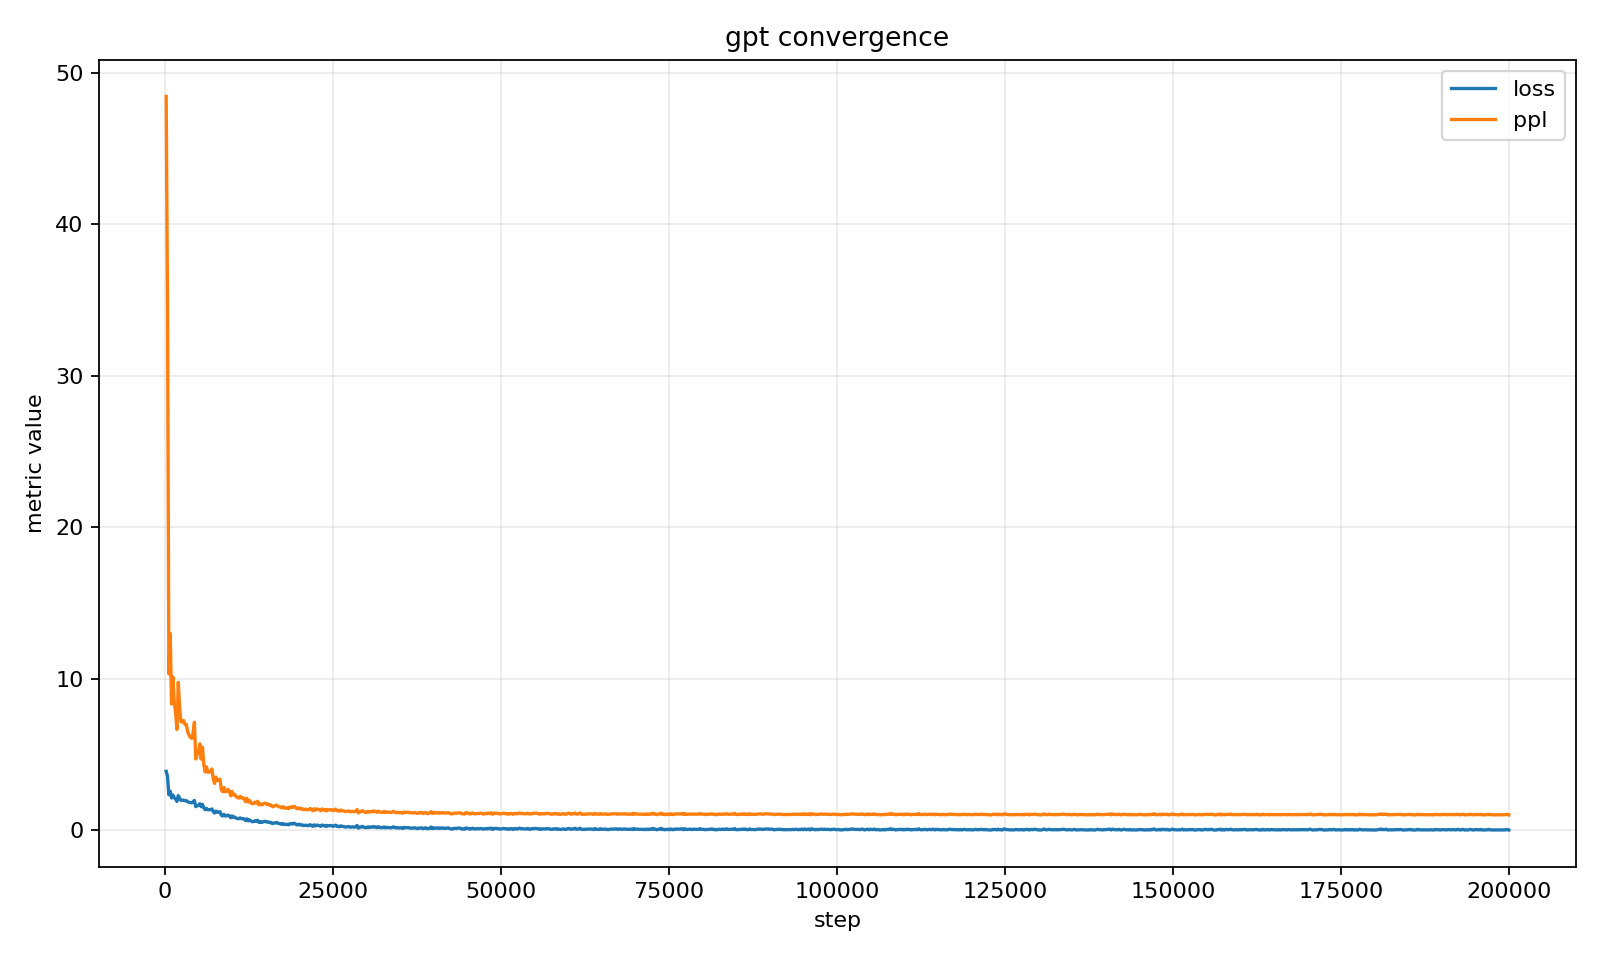

Source data for this figure (header and first rows):
step, loss, ppl
200, 3.88, 48.44
400, 3.544, 34.62
600, 2.334, 10.32
800, 2.563, 12.98
1000, 2.119, 8.322
1200, 2.314, 10.11
1400, 2.133, 8.439
1600, 2.049, 7.761
1800, 1.894, 6.645
2000, 2.278, 9.757
2200, 2.089, 8.08
2400, 1.966, 7.146
2600, 1.966, 7.139
2800, 1.979, 7.235
3000, 1.941, 6.968
3200, 1.942, 6.971
3400, 1.872, 6.501
3600, 1.834, 6.258
3800, 1.814, 6.133
4000, 1.801, 6.055
4200, 1.856, 6.399
4400, 1.963, 7.119
4600, 1.547, 4.696
4800, 1.609, 4.997
5000, 1.624, 5.075
5200, 1.739, 5.694
5400, 1.545, 4.69
5600, 1.699, 5.467
5800, 1.465, 4.329
6000, 1.345, 3.837
6200, 1.431, 4.183
6400, 1.342, 3.827
6600, 1.341, 3.822
6800, 1.352, 3.866
7000, 1.395, 4.036
7200, 1.22, 3.386
7400, 1.125, 3.079
7600, 1.254, 3.503
7800, 1.183, 3.266
8000, 1.195, 3.302
8200, 1.214, 3.368
8400, 0.9852, 2.678
8600, 0.9306, 2.536
8800, 1.035, 2.816
9000, 0.9273, 2.528
9200, 0.9416, 2.564
9400, 0.9875, 2.684
9600, 0.9425, 2.566
9800, 0.8157, 2.261
10000, 0.9368, 2.552
10200, 0.8407, 2.318
10400, 0.8595, 2.362
10600, 0.7936, 2.211
10800, 0.7597, 2.138
11000, 0.7489, 2.115
11200, 0.8034, 2.233
11400, 0.7503, 2.118
11600, 0.7595, 2.137
11800, 0.7275, 2.07
12000, 0.6299, 1.877
... 940 more rows
